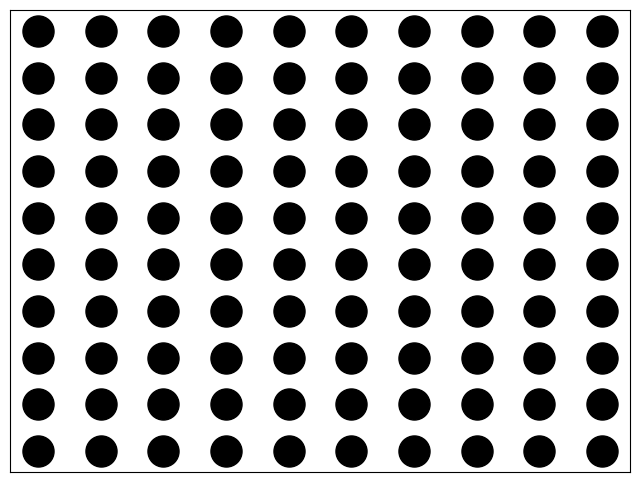

Recreate this plot in Python.
import numpy as np
import matplotlib.pyplot as plt

def even_grid():
    width = 800
    height = 600
    x_number = 10
    y_number = 10
    px = 1/plt.rcParams['figure.dpi'] #pixel to inch conversion
    x_values = np.linspace(0, width, x_number)
    y_values = np.linspace(0, height, y_number)
    x_coords, y_coords = np.meshgrid(x_values, y_values)

    dot_size = 500
    #Making every marker a different size
    area = dot_area(dot_size, px)

    tot_area = width * height
    bw_ratio = (area / tot_area) * 100
    print('B/w ratio:', bw_ratio, '%')

    # plt.plot(x_coords, y_coords, marker='o', color='k', linestyle='none', markersize=dot_size)
    plt.figure(figsize=(width*px, height*px))
    plt.scatter(x_coords, y_coords, dot_size, marker='o', color='k')
    plt.xticks([])
    plt.yticks([])
    plt.show()

def dot_area(dot_size, px):
    area = 0
    for dot in range(dot_size):
        diam_pts = dot**0.5
        diam_inch = diam_pts * (1/72)
        rad_inch = diam_inch / 2
        rad_px = rad_inch / px
        dot_area = np.pi * (rad_px**2)
        area += dot_area
    return area


#Trying similar code from ElsevierSoftwareX Github
def insert_circle(image, position, radius):
    circle = np.zeros(((radius*2), (radius*2)), dtype=np.uint8)
    x_values, y_values = np.meshgrid(np.arange(2*radius), np.arange(2*radius))
    r = ((x_values - radius)**2 + (y_values - radius)**2)**0.5
    circle[r < radius] = 1

    x_min = max(position[0] - radius, 0)
    x_max = min(position[0] + radius, image.shape[0])
    y_min = max(position[1] - radius, 0)
    y_max = min(position[1] + radius, image.shape[1])

    circle_x_min = radius - (position[0] - x_min)
    circle_x_max = circle_x_min + (x_max - x_min)
    circle_y_min = radius - (position[1] - y_min)
    circle_y_max = circle_y_min + (y_max - y_min)

    image[x_min:x_max, y_min:y_max] = np.maximum(image[x_min:x_max, y_min:y_max], circle[circle_x_min:circle_x_max, circle_y_min:circle_y_max])
    return image

def dot_speckle(size, n_dots, dot_radius_max, dot_radius_min):
    size_x, size_y = size
    img = np.zeros((size_x, size_y), dtype=np.uint8)

    for i in range(n_dots):
        pos_x = np.random.randint(0, size_x)
        pos_y = np.random.randint(0, size_y)

        radius = np.random.randint(dot_radius_min, dot_radius_max)

        img = insert_circle(img, (pos_x, pos_y), radius)

    return img
    
#Main script
size = (100, 100)
n_dots = 500
dot_radius_max = 10
dot_radius_min = 8
img = dot_speckle(size, n_dots, dot_radius_max, dot_radius_min)

even_grid()

